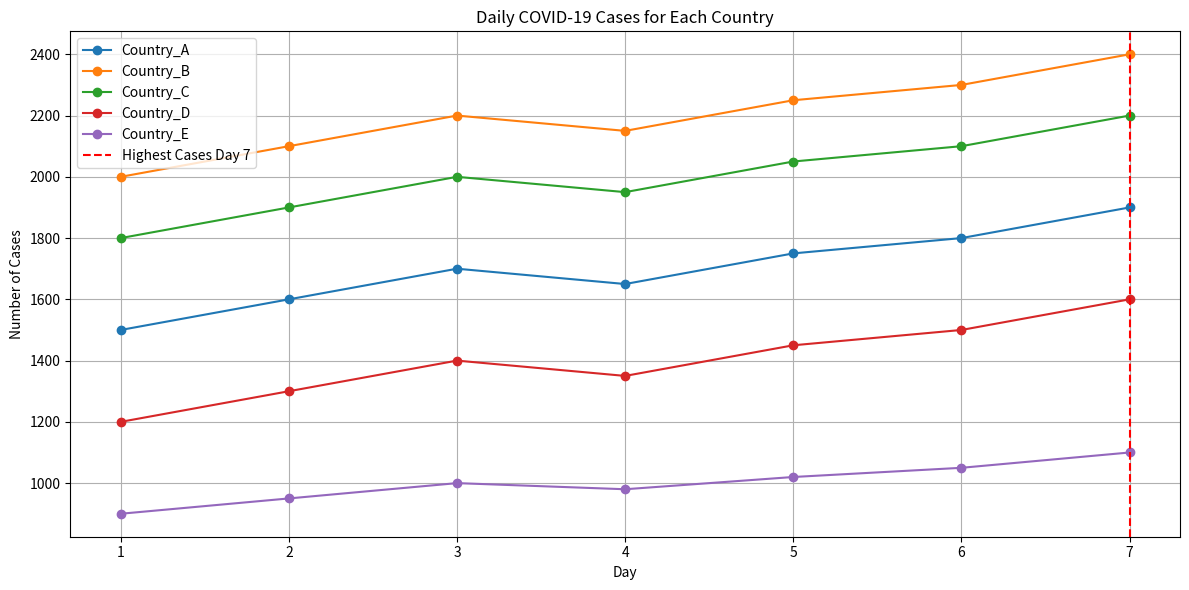

The matplotlib source for this figure:
import numpy as np
import matplotlib.pyplot as plt


covid_data = np.array([
    [1500, 2000, 1800, 1200, 900],  # Day 1
    [1600, 2100, 1900, 1300, 950],  # Day 2
    [1700, 2200, 2000, 1400, 1000],  # Day 3
    [1650, 2150, 1950, 1350, 980],  # Day 4
    [1750, 2250, 2050, 1450, 1020],  # Day 5
    [1800, 2300, 2100, 1500, 1050],  # Day 6
    [1900, 2400, 2200, 1600, 1100],  # Day 7
])

countries = ["Country_A", "Country_B", "Country_C", "Country_D", "Country_E"]

# Task 1: Basic Statistics
# Total cases per country
total_cases_per_country = covid_data.sum(axis=0)
highest_total_cases_country = countries[np.argmax(total_cases_per_country)]

# Task 2: Daily Analysis
# Average daily cases across all countries
average_daily_cases = covid_data.mean(axis=1)
day_with_highest_cases = np.argmax(covid_data.sum(axis=1)) + 1

# Task 3: Trends
# Percentage change from Day 1 to Day 7 for each country
percentage_change = ((covid_data[-1] - covid_data[0]) / covid_data[0]) * 100
highest_percentage_increase_country = countries[np.argmax(percentage_change)]

# Task 4: Data Transformation
normalized_data = (covid_data - covid_data.min(axis=0)) / (covid_data.max(axis=0) - covid_data.min(axis=0))

# Visualization: Line chart of daily cases
plt.figure(figsize=(12, 6))
for i, country in enumerate(countries):
    plt.plot(range(1, 8), covid_data[:, i], label=country, marker='o')

# Highlight the day with the highest total cases
plt.axvline(x=day_with_highest_cases, color='red', linestyle='--', label=f"Highest Cases Day {day_with_highest_cases}")
plt.title("Daily COVID-19 Cases for Each Country")
plt.xlabel("Day")
plt.ylabel("Number of Cases")
plt.xticks(range(1, 8))
plt.legend()
plt.grid(True)
plt.tight_layout()
plt.show()

# Outputs for analysis
print("Total Cases Per Country:", total_cases_per_country)
print("Country with Highest Total Cases:", highest_total_cases_country)
print("Average Daily Cases Across All Countries:", average_daily_cases)
print("Day with Highest Total Cases:", day_with_highest_cases)
print("Percentage Change Per Country:", percentage_change)
print("Country with Highest Percentage Increase:", highest_percentage_increase_country)
print("Normalized Dataset:\n", normalized_data)
